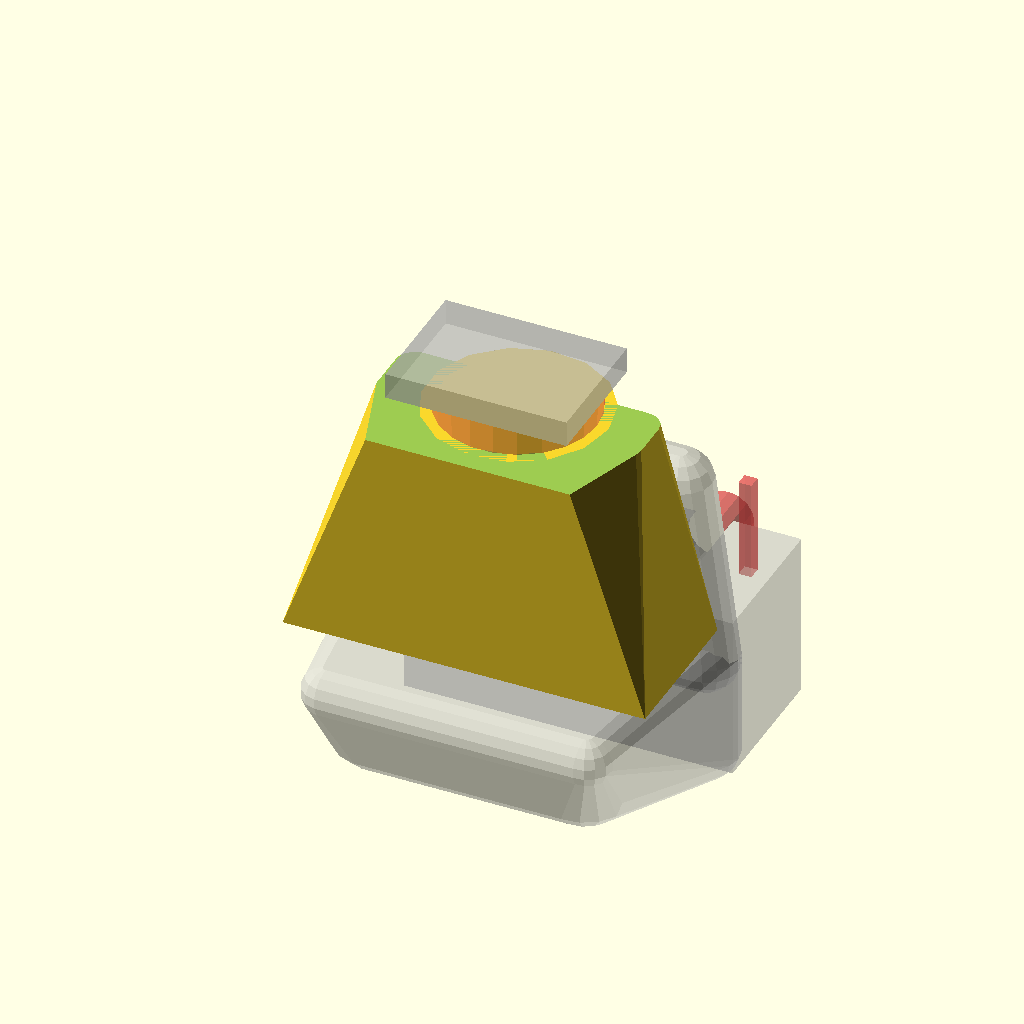
Cell 1: rendered with the file's own defaults.
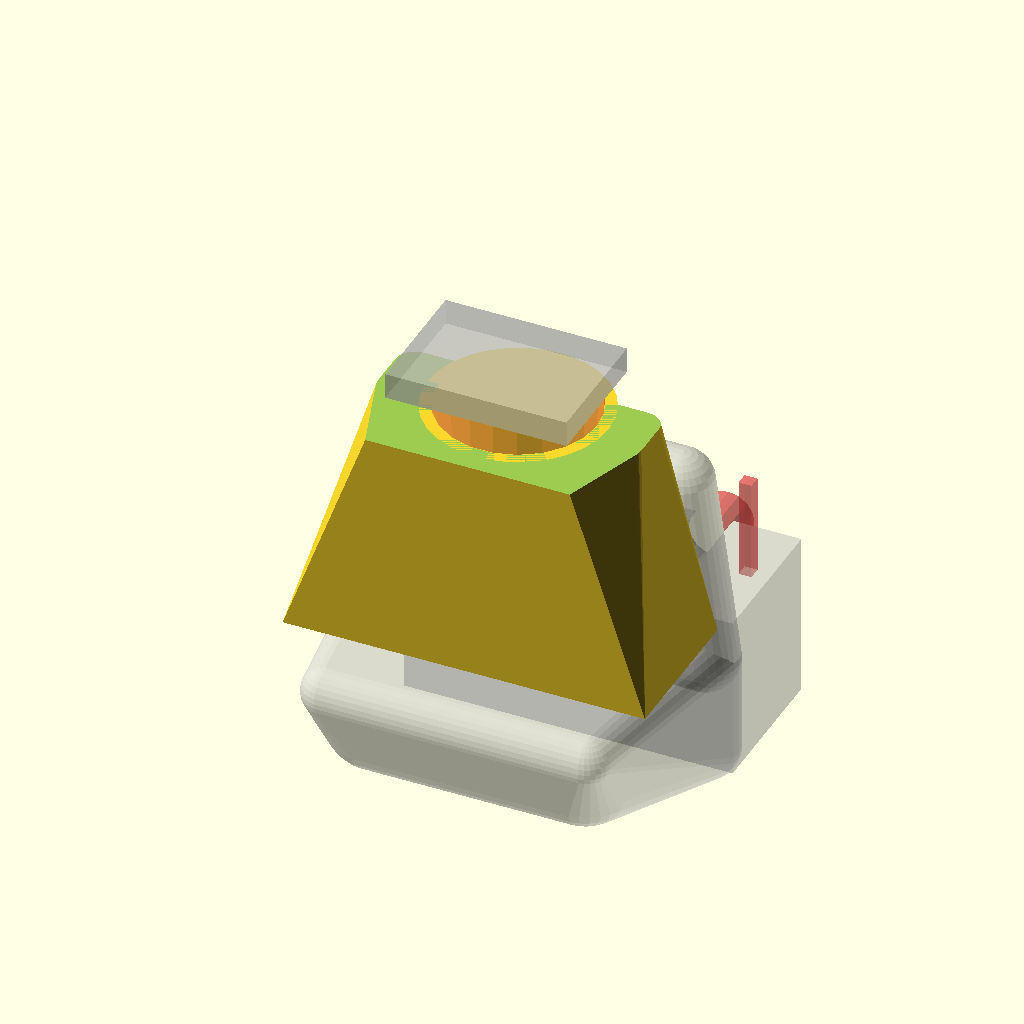
Cell 2: the same model with RES = 60.
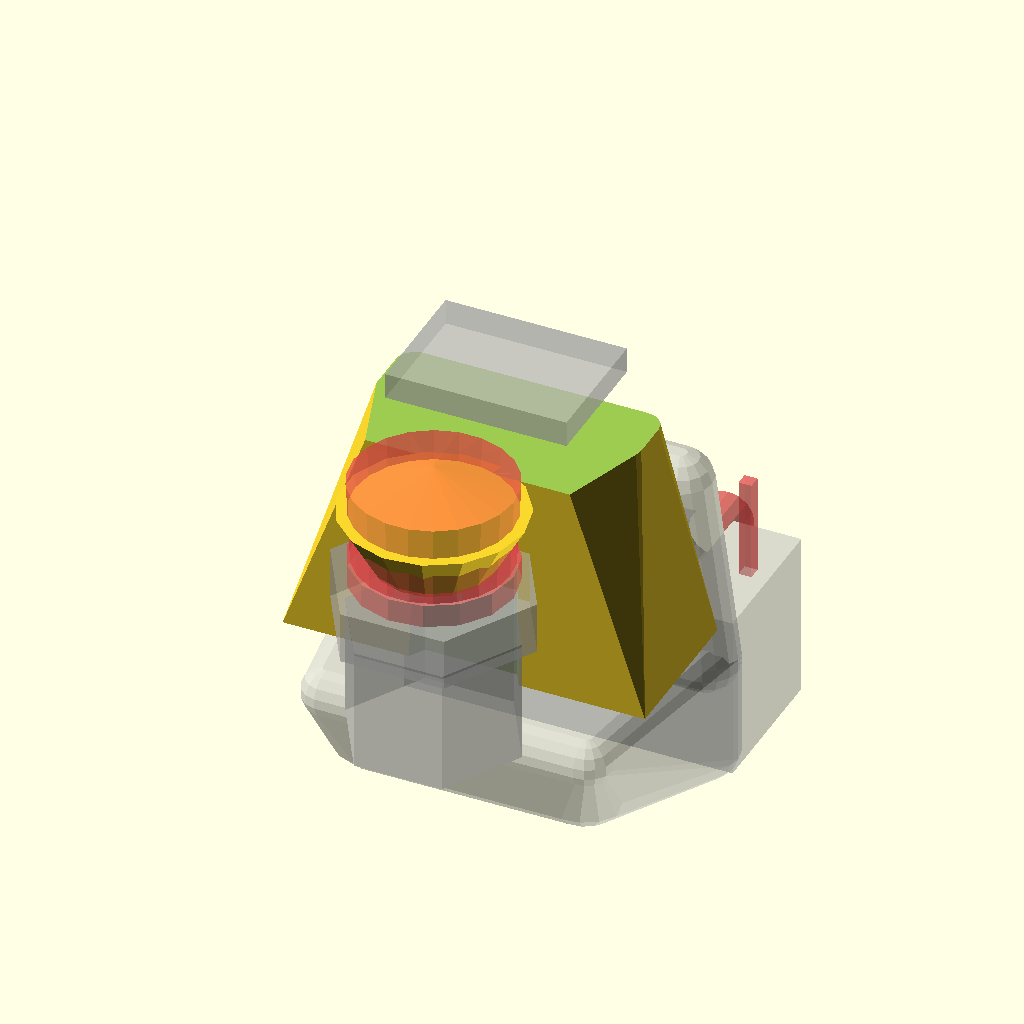
Cell 3: the same model with MagCenterY = -14.
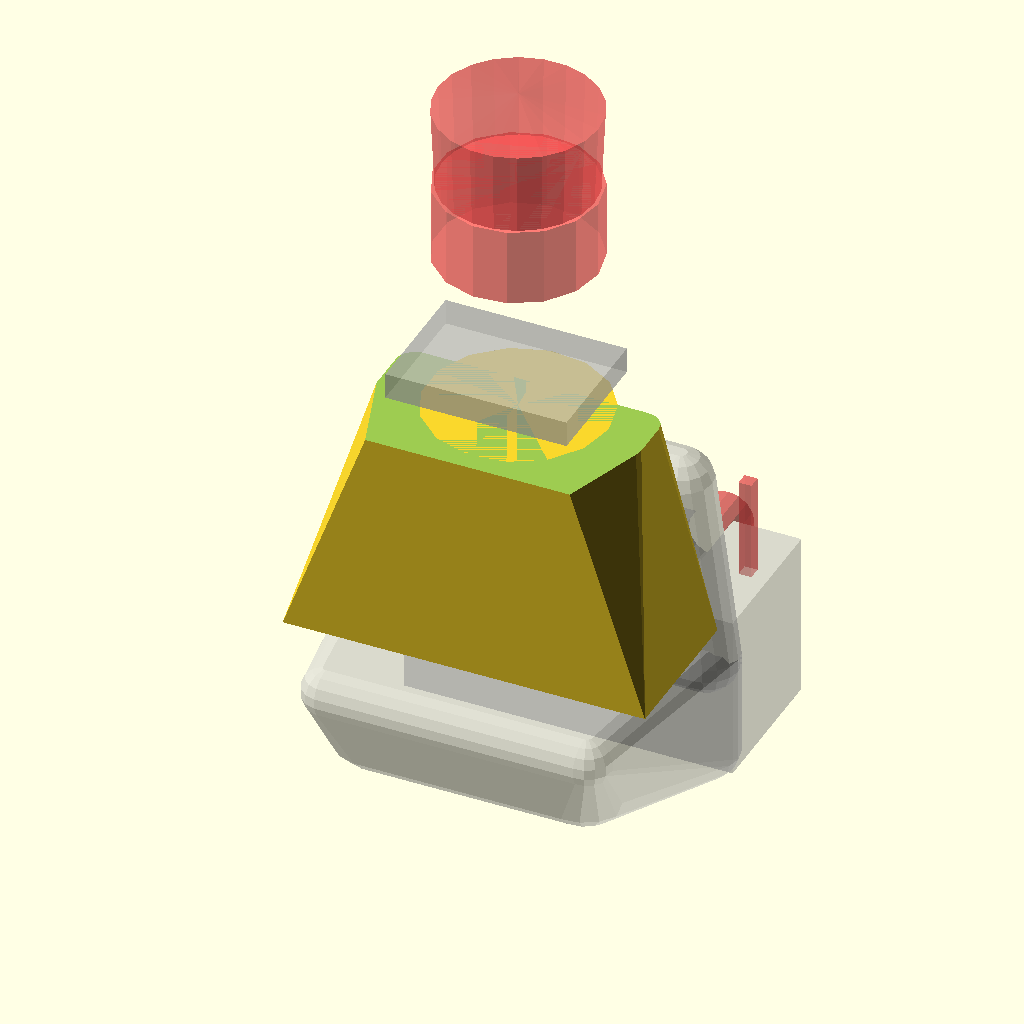
Cell 4: the same model with MagZ = 23.
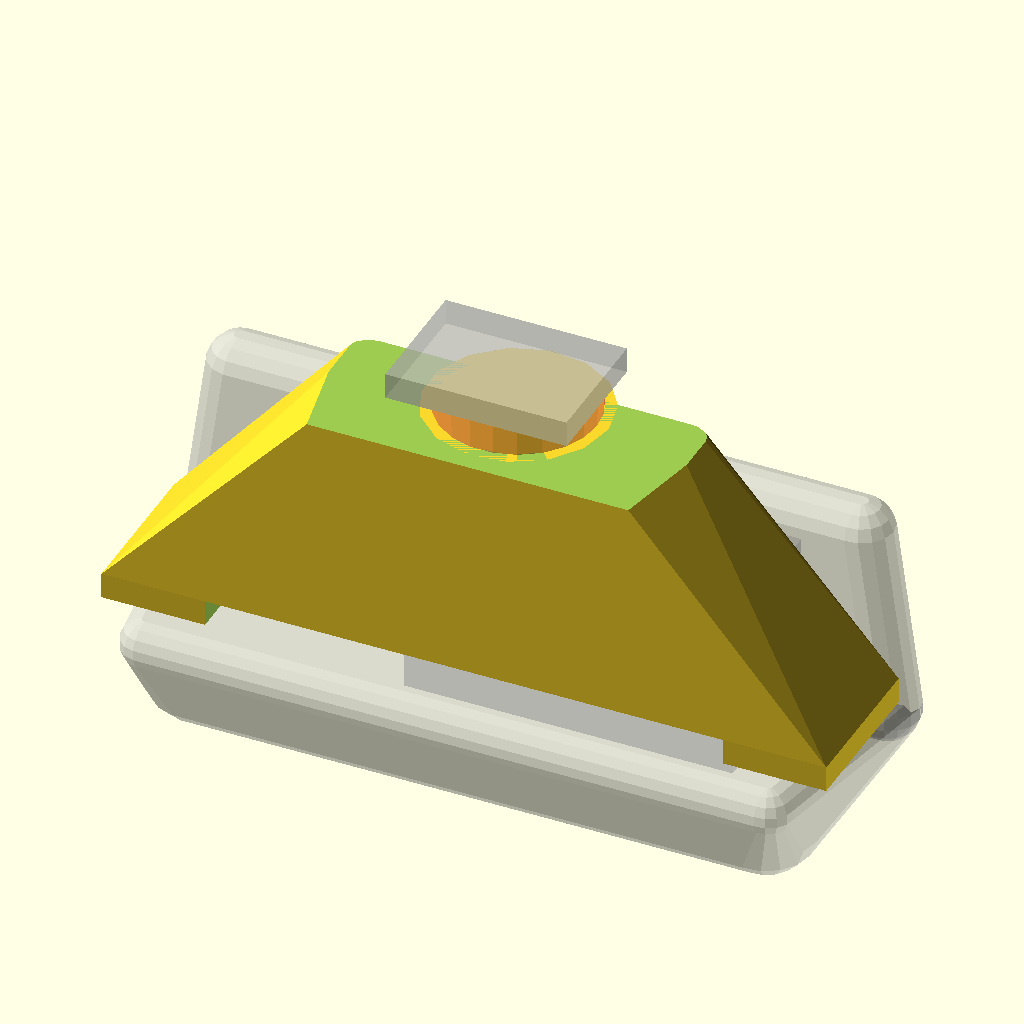
Cell 5: MountX = 28 (everything else at default).
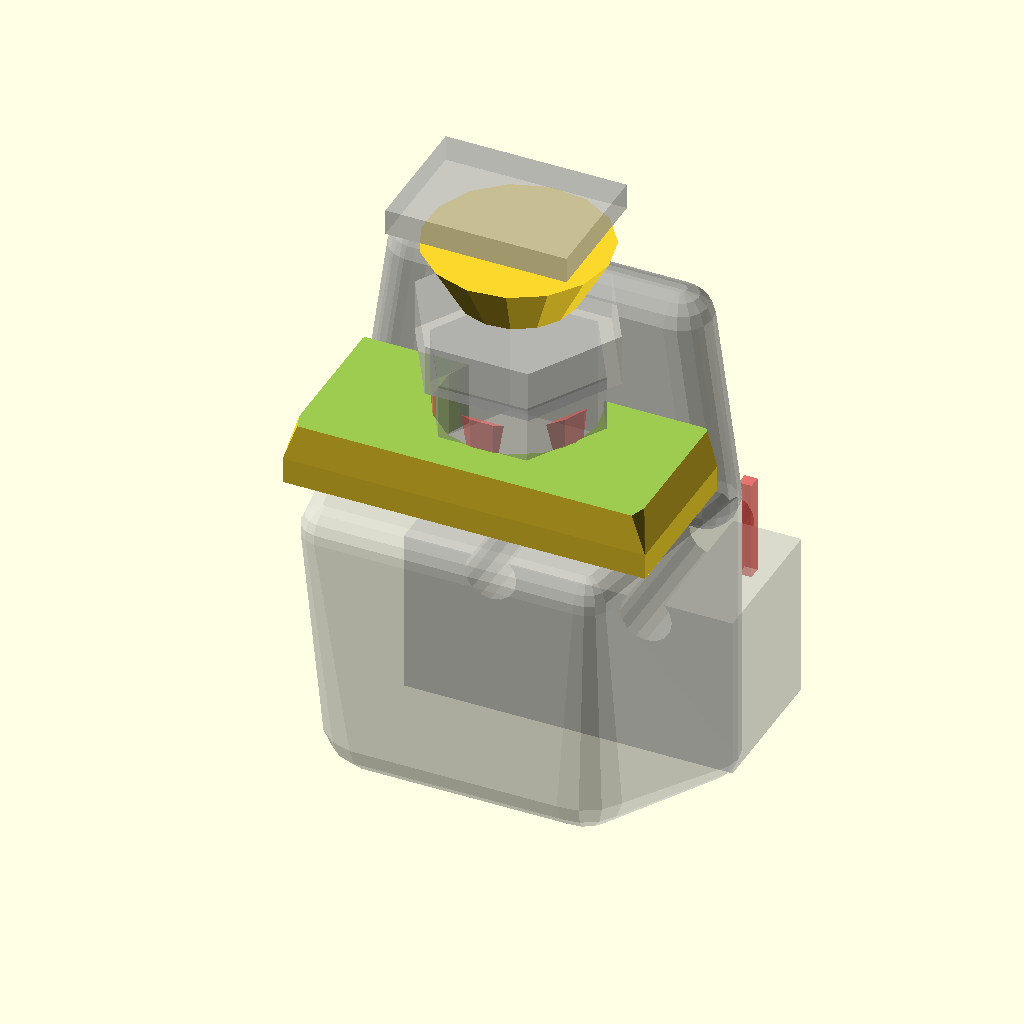
Cell 6 — EffZ set to 14, the other parameters unchanged.
All cells are drawn from one camera (rotation 55°, 0°, 25°, orthographic, colour scheme Cornfield), so only the parameter changes between them.
OpenSCAD source file Drawings/switchMount.scad:
// test/prototype for a kinematic mount, to be used to
// carry a hot-end/nozzle probe combo
RES=30;   // make larger for production  render

use <util.scad>;

PosSwitchMag = [0,-3.1,-0.2];

//%import("switchMount1.stl");
//%translate([0,-4.9,7.05]) import("switchMountRx1.stl");

%switchMount();  // true for proxy in glue jig

//magMountJig();

MagCenterY = -7;
MagZ = 11.5;
MountX = 14;
EffZ = 7;  // bottom of effector level

//translate([0,-MagCenterY,-4.5])
switchMountRx(true);  // true == proxy for glue jig

// mostly just for testing.  Production use, this
// assembly is added to effector, then at end
// holes are dirlled
module switchMountRx(proxy=false) difference() union() {
    difference() {
        switchMountRxBody();
        switchMountRxHoles();
            
        if (proxy) {
            // make top flat for possible clamp
            translate([-10,-15,16.5]) cube(20);
            // make sure bottom does not quite touch mount
            translate([-10,-15,-12]) cube(20);
        }
    }
        
    if (proxy) translate([0, MagCenterY,EffZ+7.3])
        cylinder(d1=4.5,d2=7,h=2.2,$fn=RES/2);
}

// flat area for clamp on mount
//difference() { translate([0,MagCenterY,2]) cube([16,16,5],center=true);  scale(1.02) #switchMount(); }

// plunger to mount magnet in effector
//union() { cylinder(d2=5.7,d1=5,h=11,$fn=RES); cylinder(r1=5,r2=2,$fn=6,h=4); }

// plug for when switch not in place
//translate([0,0,EffZ+1])
//difference() { cylinder(d1=6/cos(30),d2=6/cos(30)-.2,$fn=6,h=6);
//    translate([0,0,4]) cylinder(d=6,h=4,$fn=RES);
//    cylinder(d1=3.1,d2=2.8,h=8,$fn=16); }

module mountEdge() translate([0,-4.25,EffZ-1.25])
    pairX(MountX/2-1) sphere(d=2.5,$fn=RES/2);

module switchMount(proxy=false) { %nanoSwitch();
    difference() {
        union() {
            // magnet post
            translate([0,MagCenterY,EffZ-.1])
                cylinder(r=3/cos(30)-.05,h=4.8,$fn=6);
            
            if (proxy) {  // add proxy magnet for glue jig
                translate([0,MagCenterY,EffZ+4.5])
                    cylinder(d1=6,d2=5,h=4,$fn=RES/2);
            } else {
                // add a temporary alignment piece, to be removed
                // after magnet is glued in place
                difference() {
                    translate([0,MagCenterY,EffZ+4.6])
                        cylinder(d=8,h=2,$fn=6);
                    translate([-5,-5.7,8]) cube(10);
                }
            }
            
            //%translate([0,-8,3+1]) cube([MountX,10,6],center=true);
            //%translate([0,-4.25,8]) cube([MountX,2.5,10],center=true);
            hull() { mountEdge();
                translate([0,-4.25,EffZ+6])
                    pairX(MountX/2-2) sphere(d=2.5,$fn=RES/2);
            }
            hull() { mountEdge();
                translate([0,-12,EffZ-1])
                    pairX(MountX/2-2) sphere(1,$fn=RES/2);
                translate([0,-10,4])
                    pairX(MountX/2-3) sphere(2,$fn=RES/2);
                translate([0,-4.25,2])
                    pairX(6) sphere(1.25,$fn=RES/2);
            }

        }
        
        if (proxy) translate([-10,MagCenterY-8,-16])
            cube(20);   // chop off for flat bottom
        else {
            // clear out magnet zone
            #translate([0,MagCenterY,MagZ]) cylinder(d=6.2,h=3,$fn=RES/2);
        
            // M2 screw holes, self-tap
            translate([0,0,5.7]) pairX(3) rotate([90,0,0])
                cylinder(d1=2.2,d2=1.7,h=7,$fn=RES/2);
        }
    }
}

module switchMountRxBody(p=[0,0,0]) translate(p) hull() {
    translate([-MountX/2,-11.5,EffZ]) cube([MountX,6,1]);
    %translate([-3.5,-10.5,EffZ+11]) cube([7,5,1]);
    translate([0,-6.5,EffZ+12]) pairX(3.5) sphere(1,$fn=RES/2);
    translate([0,-11,EffZ+13.5]) cube([5,.1,.1],center=true);
}

module switchMountRxHoles(p=[0,0,0]) translate(p) {
    translate([0,MagCenterY,MagZ]) {
        // clear area including switch magnet
        cylinder(d=6.1,h=6.4,$fn=RES/2);
 
        // give magnet mount an inverse taper, so that any spread on the corner
        // is less likely to keep the magnet from seating properly
        #translate([0,0,3]) hull() {
            cylinder(d1=5.9,d2=6.2,h=3.2,$fn=22);
            cylinder(d=.1,h=3.8,$fn=6);  // flat ceiling hard to print
        }
    }
    
    translate([0,MagCenterY,6.8]) cylinder(d=0.2+ 6/cos(30),$fn=6,h=7);
}

//%translate([0,25,13]) rotate([180,0,0]) import("kinEffector.stl");
module magMountJig() difference() { rotate([90,0,0])
    cylinder(d=16.5,h=12,$fn=4,center=true);
    translate([0,0,-10]) cube(20,center=true);
    translate([0,0, 16.3]) cube(20,center=true);
    #translate([0,0,5.5]) mirrorX(3.4) rotate([0,45,0]) hull() {
                         cylinder(d=6.2,h=3,$fn=RES,center=true);
        translate([3,0]) cylinder(d=6.2,h=3,$fn=RES,center=true);}
}

/* $Id$
$Log$
*/
Parameter table extracted from the source (name, type, default, range or options):
RES: number, default 30
PosSwitchMag: vector, default [0, -3.1, -0.2]
MagCenterY: number, default -7
MagZ: number, default 11.5
MountX: number, default 14
EffZ: number, default 7
